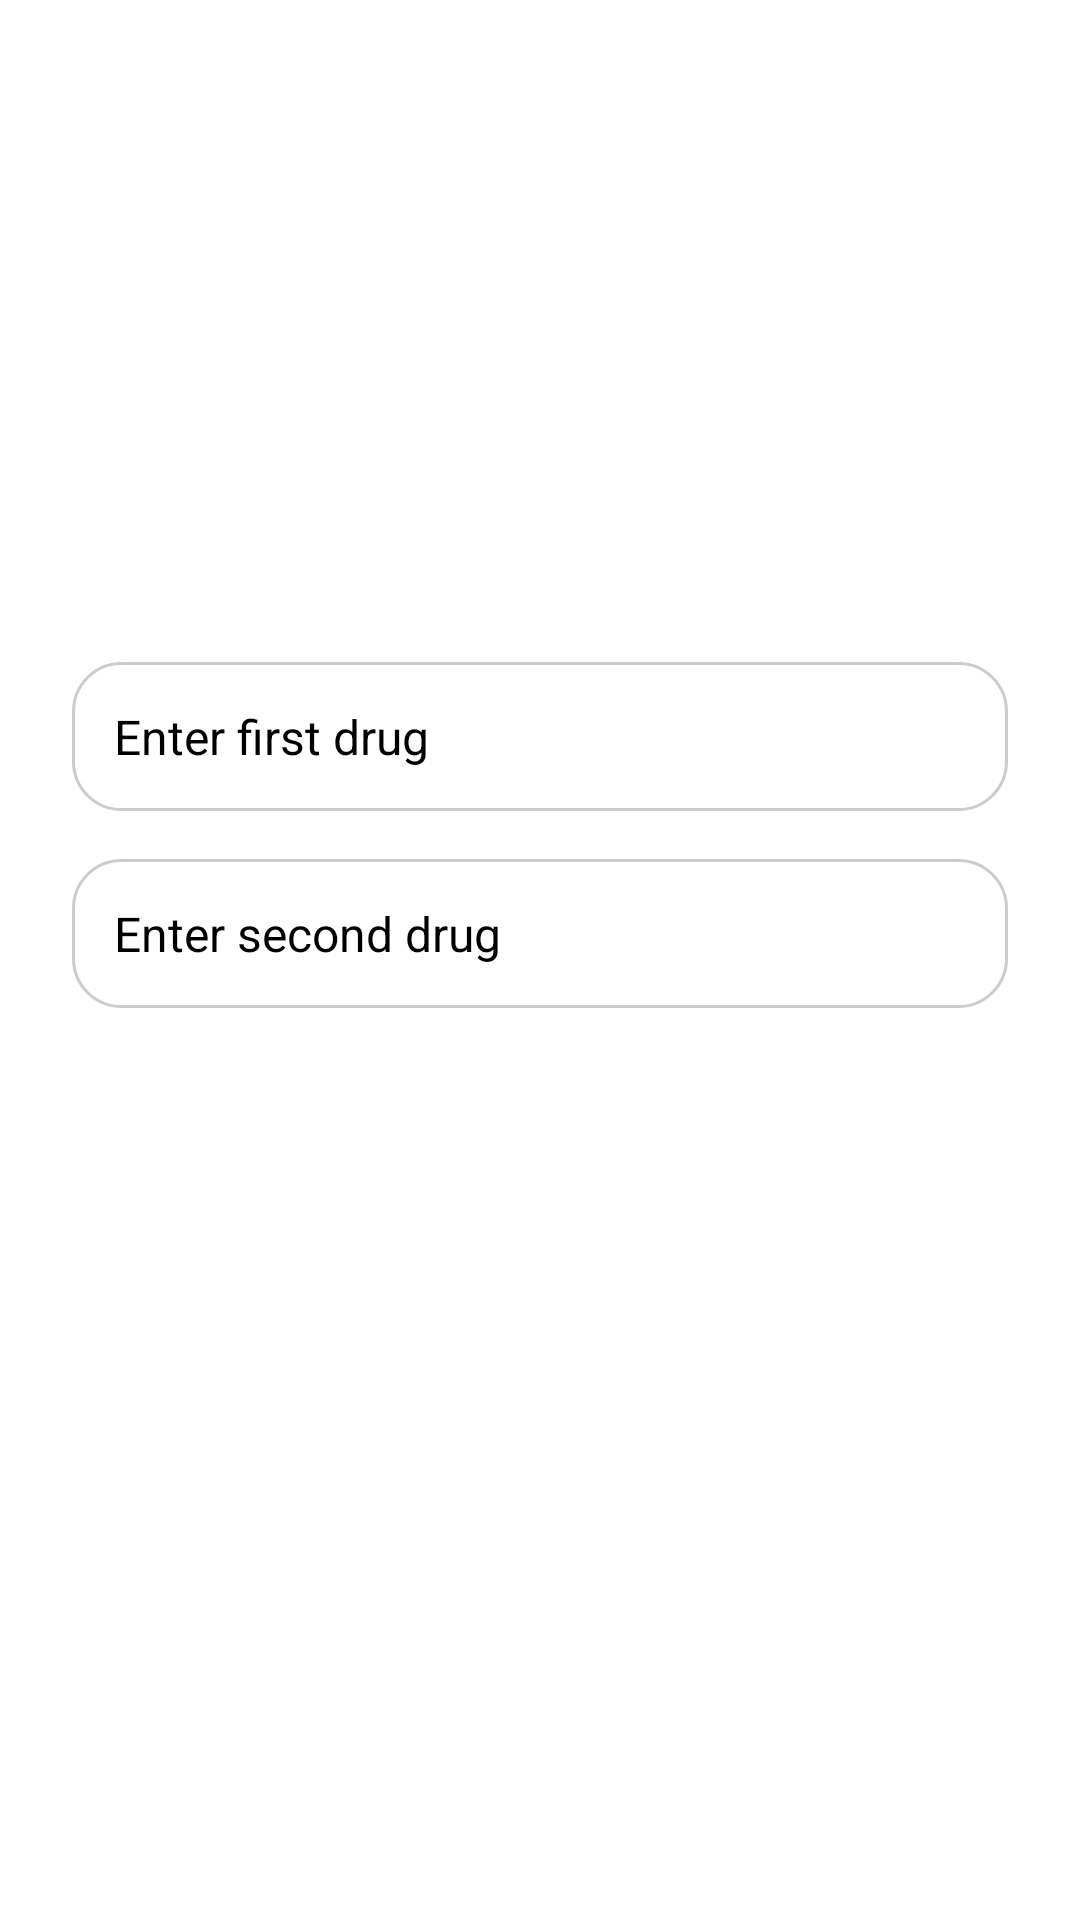

Here is an Android app screen rendered from its layout file. Give the layout XML and the strings, colors and styles it references.
<!-- AndroidManifest.xml: application theme Theme.Drugs_interactions_checker1 -->
<!-- res/layout/activity_verify_interaction.xml -->
<?xml version="1.0" encoding="utf-8"?>
<LinearLayout xmlns:android="http://schemas.android.com/apk/res/android"
    android:layout_width="match_parent"
    android:layout_height="match_parent"
    android:orientation="vertical"
    android:padding="24dp"
    android:gravity="center"
    android:background="@drawable/background_gradient">

    <EditText
        android:id="@+id/drug1Input"
        android:layout_width="match_parent"
        android:layout_height="wrap_content"
        android:hint="Enter first drug"
        android:background="@drawable/rounded_input"
        android:padding="14dp"
        android:textColor="#000000"
        android:textSize="16sp"
        android:layout_marginBottom="16dp"/>


    <EditText
        android:id="@+id/drug2Input"
        android:layout_width="match_parent"
        android:layout_height="wrap_content"
        android:hint="Enter second drug"
        android:background="@drawable/rounded_input"
        android:padding="14dp"
        android:textColor="@color/black"
        android:textSize="16sp"
        android:layout_marginBottom="16dp"/>


    <Button
        android:id="@+id/checkButton"
        android:layout_width="match_parent"
        android:layout_height="wrap_content"
        android:text="Check Interaction"
        android:backgroundTint="#134033"
        android:textColor="#FFFFFF"
        android:layout_marginBottom="16dp"/>

    <TextView
        android:id="@+id/resultText"
        android:layout_width="wrap_content"
        android:layout_height="wrap_content"
        android:textSize="18sp"
        android:textColor="#FFFFFF"
        android:padding="10dp"
        android:text="Interaction result will appear here"
       />
</LinearLayout>
<!-- resources referenced by this layout -->
<resources>
  <!-- drawable rounded_input (drawable) -->
  <?xml version="1.0" encoding="utf-8"?>
  <shape xmlns:android="http://schemas.android.com/apk/res/android">
      <solid android:color="#FFFFFF"/>
      <corners android:radius="16dp"/>
      <padding android:left="12dp" android:top="12dp" android:right="12dp" android:bottom="12dp"/>
      <stroke android:width="1dp" android:color="#CCCCCC"/>
  </shape>
  <!-- not gathered from this repository: default colours our renderer supplied (Android Studio template values) -->
  <color name="black">#FF000000</color>
</resources>
